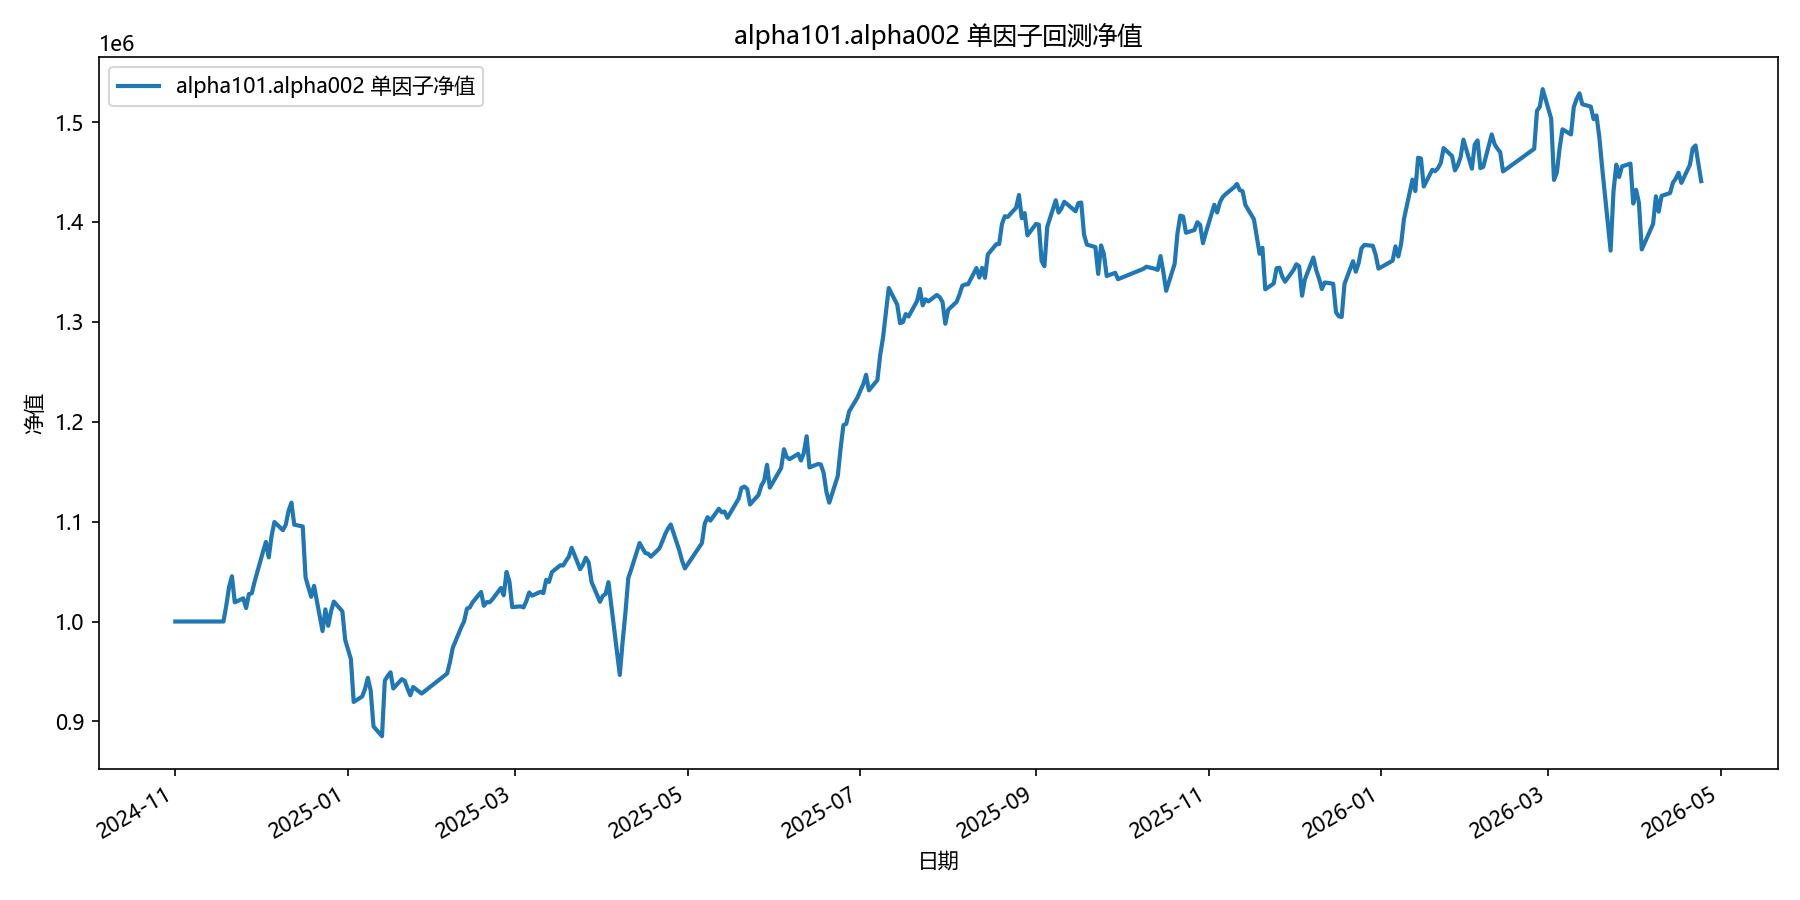

Data behind this chart, as committed beside it:
date, equity
2024-11-01, 1000000
2024-11-04, 1000000
2024-11-05, 1000000
2024-11-06, 1000000
2024-11-07, 1000000
2024-11-08, 1000000
2024-11-11, 1000000
2024-11-12, 1000000
2024-11-13, 1000000
2024-11-14, 1000000
2024-11-15, 1000000
2024-11-18, 1000000
2024-11-19, 1016033
2024-11-20, 1034882
2024-11-21, 1045269
2024-11-22, 1019188
2024-11-25, 1023234
2024-11-26, 1013461
2024-11-27, 1027469
2024-11-28, 1028227
2024-11-29, 1039861
2024-12-02, 1070249
2024-12-03, 1079686
2024-12-04, 1064181
2024-12-05, 1085688
2024-12-06, 1099622
2024-12-09, 1091437
2024-12-10, 1096905
2024-12-11, 1110753
2024-12-12, 1118966
2024-12-13, 1096953
2024-12-16, 1095193
2024-12-17, 1044245
2024-12-18, 1034204
2024-12-19, 1024753
2024-12-20, 1035734
2024-12-23, 990441
2024-12-24, 1012153
2024-12-25, 995703
2024-12-26, 1010192
2024-12-27, 1019901
2024-12-30, 1010189
2024-12-31, 981610
2025-01-02, 962440
2025-01-03, 919480
2025-01-06, 924886
2025-01-07, 932476
2025-01-08, 943606
2025-01-09, 930948
2025-01-10, 894951
2025-01-13, 885181
2025-01-14, 940858
2025-01-15, 945365
2025-01-16, 949122
2025-01-17, 933003
2025-01-20, 942281
2025-01-21, 940733
2025-01-22, 932910
2025-01-23, 926139
2025-01-24, 934447
... 299 more rows
